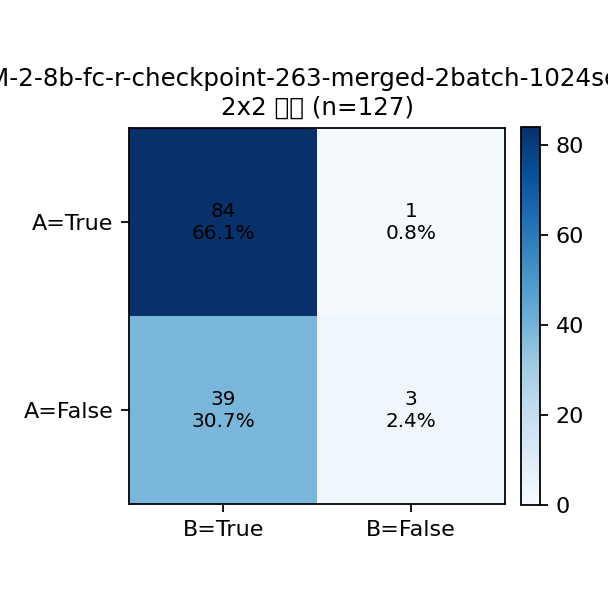

Source data for this figure (header and first rows):
A\B, True, False, Row Total
True, 84, 1, 85
False, 39, 3, 42
Col Total, 123, 4, 127
